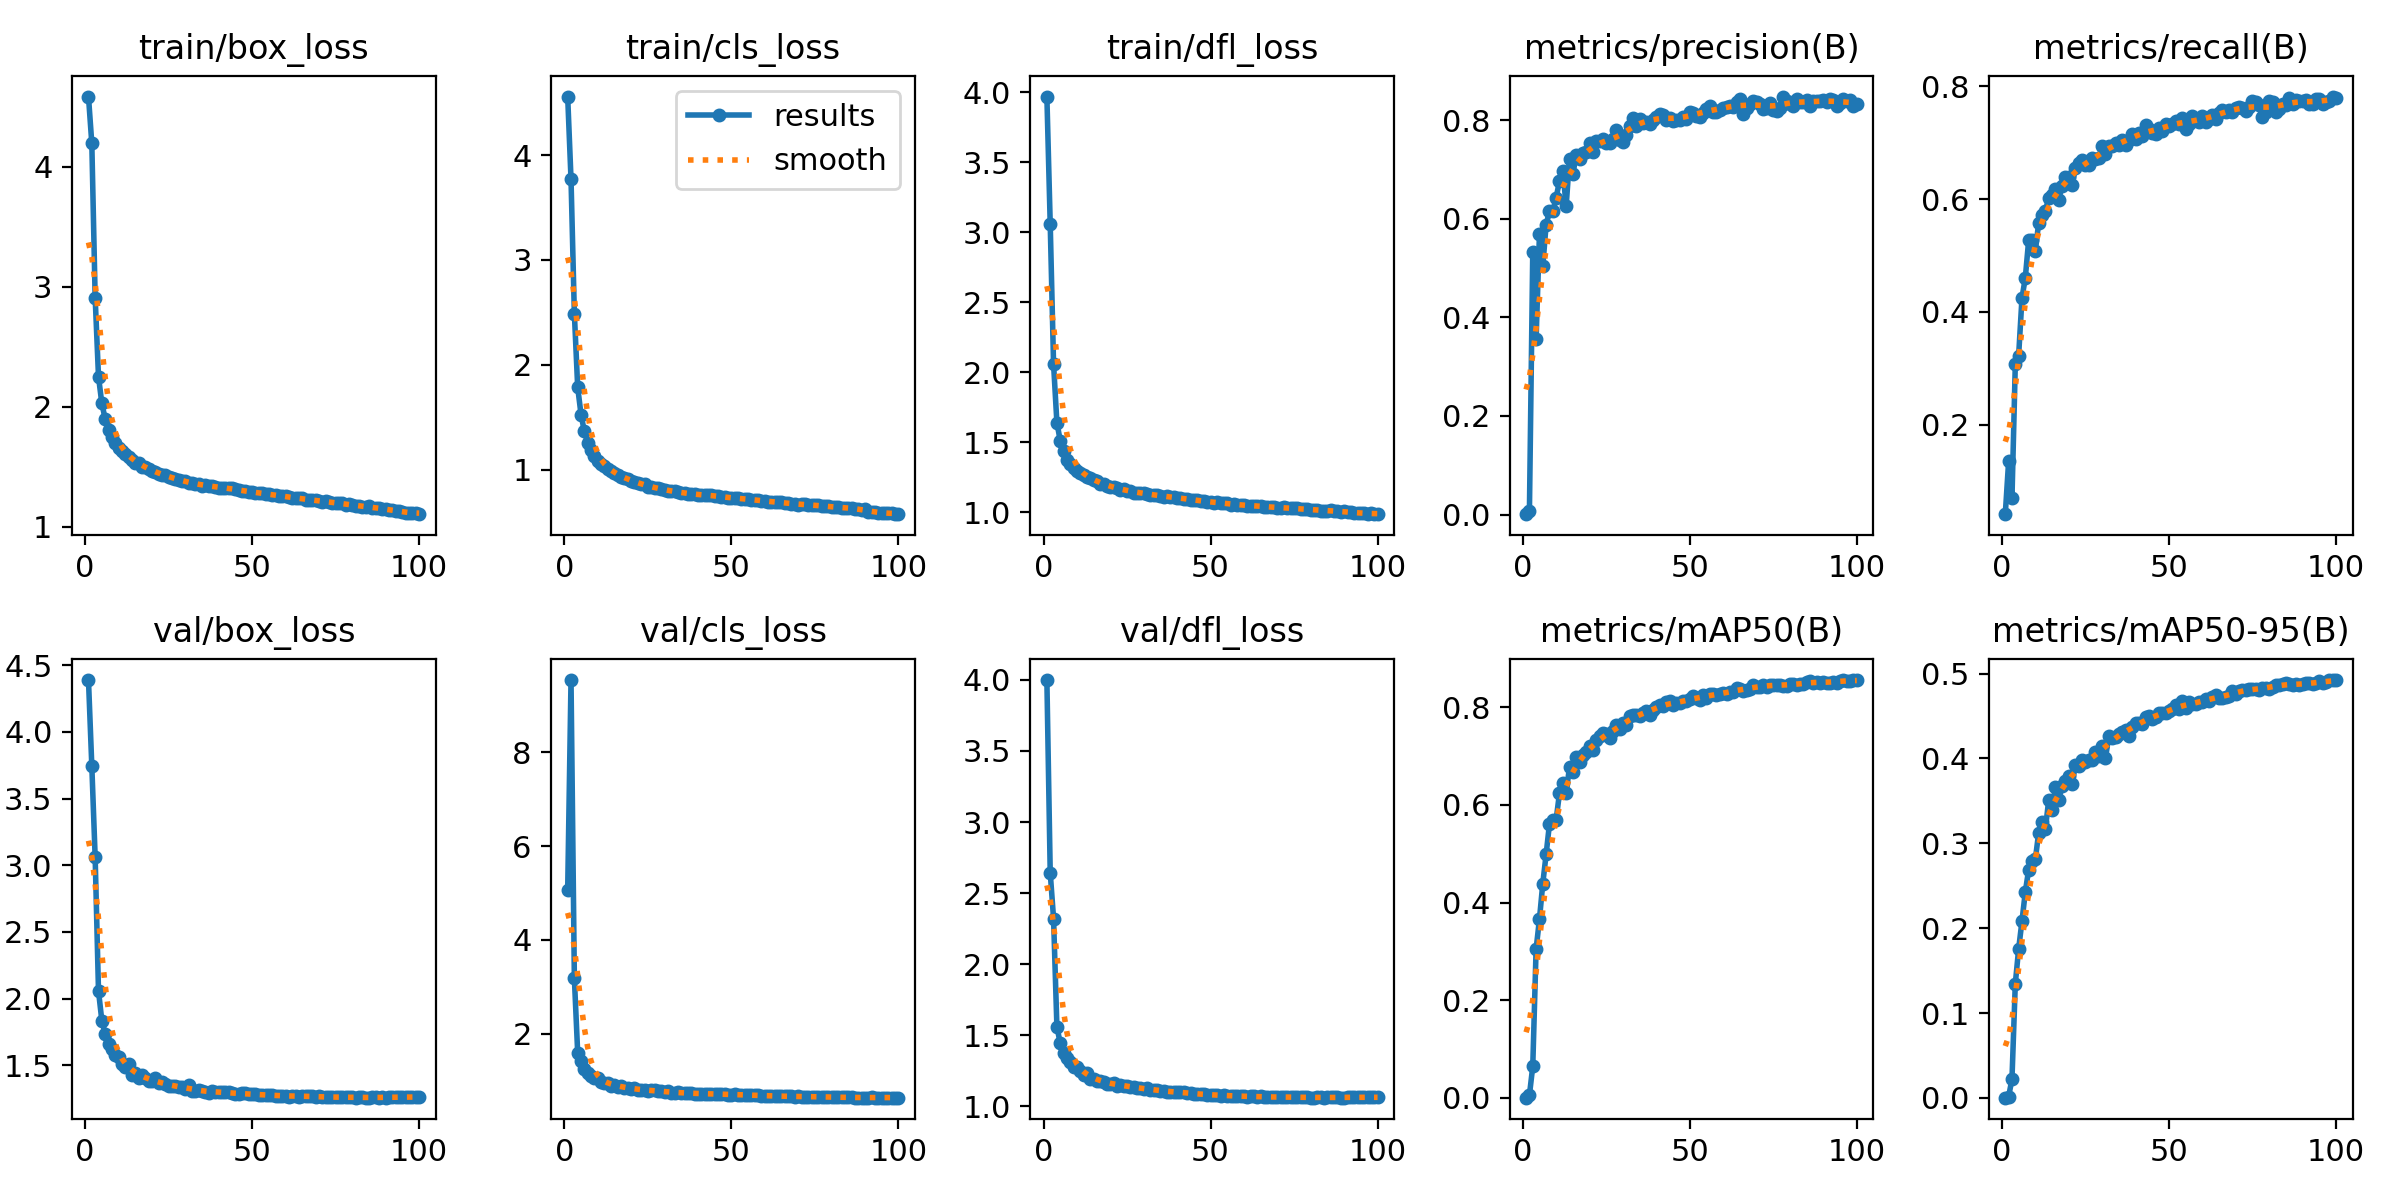

The file beside this chart, header and first rows:
epoch, time, train/box_loss, train/cls_loss, train/dfl_loss, metrics/precision(B), metrics/recall(B), metrics/mAP50(B), metrics/mAP50-95(B), val/box_loss, val/cls_loss, val/dfl_loss, lr/pg0, lr/pg1, lr/pg2
1, 365.7, 4.584, 4.559, 3.97, 0.00093, 0.04137, 0.00063, 0.0002, 4.389, 5.055, 3.999, 0.07003, 0.00333, 0.00333
2, 730.8, 4.193, 3.769, 3.059, 0.0067, 0.1349, 0.00571, 0.00155, 3.743, 9.538, 2.645, 0.03996, 0.006597, 0.006597
3, 1092, 2.909, 2.488, 2.06, 0.5319, 0.06946, 0.06474, 0.02192, 3.06, 3.187, 2.322, 0.009831, 0.009799, 0.009799
4, 1454, 2.25, 1.784, 1.64, 0.3552, 0.3069, 0.3045, 0.1346, 2.056, 1.59, 1.561, 0.009703, 0.009703, 0.009703
5, 1817, 2.027, 1.524, 1.512, 0.5682, 0.3227, 0.3655, 0.1755, 1.834, 1.413, 1.443, 0.009604, 0.009604, 0.009604
6, 2177, 1.898, 1.364, 1.436, 0.5034, 0.4246, 0.4387, 0.2084, 1.737, 1.242, 1.378, 0.009505, 0.009505, 0.009505
7, 2538, 1.809, 1.253, 1.372, 0.588, 0.4608, 0.4985, 0.2428, 1.661, 1.164, 1.341, 0.009406, 0.009406, 0.009406
8, 2898, 1.75, 1.187, 1.349, 0.6148, 0.5272, 0.5607, 0.2689, 1.623, 1.094, 1.31, 0.009307, 0.009307, 0.009307
9, 3258, 1.694, 1.131, 1.32, 0.6149, 0.5271, 0.5694, 0.2792, 1.576, 1.061, 1.278, 0.009208, 0.009208, 0.009208
10, 3620, 1.658, 1.081, 1.294, 0.6425, 0.5082, 0.5698, 0.2812, 1.562, 1.069, 1.274, 0.009109, 0.009109, 0.009109
11, 3981, 1.628, 1.055, 1.279, 0.6767, 0.5582, 0.6236, 0.3125, 1.506, 0.9698, 1.247, 0.00901, 0.00901, 0.00901
12, 4341, 1.603, 1.029, 1.266, 0.6976, 0.5717, 0.644, 0.3247, 1.485, 0.948, 1.223, 0.008911, 0.008911, 0.008911
13, 4701, 1.582, 1.01, 1.253, 0.6257, 0.5796, 0.6234, 0.3166, 1.509, 0.9537, 1.235, 0.008812, 0.008812, 0.008812
14, 5061, 1.555, 0.9839, 1.243, 0.7218, 0.6017, 0.6773, 0.3509, 1.429, 0.8944, 1.195, 0.008713, 0.008713, 0.008713
15, 5420, 1.534, 0.9647, 1.233, 0.69, 0.6066, 0.6672, 0.3394, 1.444, 0.9127, 1.195, 0.008614, 0.008614, 0.008614
16, 5780, 1.528, 0.9462, 1.224, 0.7284, 0.6185, 0.6978, 0.3661, 1.404, 0.8635, 1.181, 0.008515, 0.008515, 0.008515
17, 6139, 1.501, 0.9255, 1.2, 0.7207, 0.5988, 0.6878, 0.3511, 1.427, 0.8865, 1.178, 0.008416, 0.008416, 0.008416
18, 6499, 1.495, 0.9192, 1.204, 0.7337, 0.6238, 0.7008, 0.3673, 1.407, 0.8551, 1.171, 0.008317, 0.008317, 0.008317
19, 6861, 1.478, 0.9072, 1.192, 0.7346, 0.6396, 0.7074, 0.374, 1.382, 0.8363, 1.16, 0.008218, 0.008218, 0.008218
20, 7223, 1.467, 0.8914, 1.179, 0.7537, 0.6396, 0.7193, 0.3799, 1.38, 0.8272, 1.158, 0.008119, 0.008119, 0.008119
21, 7583, 1.453, 0.8827, 1.18, 0.7343, 0.6258, 0.7117, 0.3699, 1.401, 0.845, 1.163, 0.00802, 0.00802, 0.00802
22, 7943, 1.442, 0.8758, 1.172, 0.757, 0.6547, 0.7327, 0.3917, 1.364, 0.8123, 1.147, 0.007921, 0.007921, 0.007921
23, 8302, 1.435, 0.8586, 1.163, 0.758, 0.6649, 0.7413, 0.3907, 1.374, 0.7998, 1.154, 0.007822, 0.007822, 0.007822
24, 8664, 1.429, 0.8597, 1.167, 0.7624, 0.6704, 0.7464, 0.3981, 1.356, 0.8038, 1.146, 0.007723, 0.007723, 0.007723
25, 9025, 1.413, 0.8352, 1.153, 0.754, 0.6613, 0.7446, 0.3955, 1.348, 0.7886, 1.141, 0.007624, 0.007624, 0.007624
26, 9386, 1.407, 0.8341, 1.15, 0.7538, 0.66, 0.7376, 0.3982, 1.343, 0.7927, 1.138, 0.007525, 0.007525, 0.007525
27, 9747, 1.397, 0.8229, 1.142, 0.7614, 0.6725, 0.7514, 0.3979, 1.346, 0.7963, 1.134, 0.007426, 0.007426, 0.007426
28, 10109, 1.392, 0.8207, 1.142, 0.78, 0.6707, 0.7625, 0.4071, 1.335, 0.7776, 1.126, 0.007327, 0.007327, 0.007327
29, 10468, 1.385, 0.8154, 1.141, 0.759, 0.6733, 0.7546, 0.4034, 1.336, 0.7786, 1.129, 0.007228, 0.007228, 0.007228
30, 10828, 1.379, 0.806, 1.139, 0.7549, 0.6948, 0.7665, 0.4146, 1.322, 0.7637, 1.121, 0.007129, 0.007129, 0.007129
31, 11188, 1.365, 0.7986, 1.132, 0.7696, 0.6809, 0.7635, 0.4006, 1.354, 0.7834, 1.131, 0.00703, 0.00703, 0.00703
32, 11548, 1.362, 0.7939, 1.126, 0.7888, 0.6948, 0.7811, 0.4261, 1.31, 0.7374, 1.114, 0.006931, 0.006931, 0.006931
33, 11910, 1.352, 0.7916, 1.126, 0.8051, 0.6937, 0.7844, 0.4237, 1.309, 0.7462, 1.116, 0.006832, 0.006832, 0.006832
34, 12272, 1.353, 0.785, 1.124, 0.7878, 0.6992, 0.7846, 0.4256, 1.314, 0.7515, 1.117, 0.006733, 0.006733, 0.006733
35, 12634, 1.341, 0.7778, 1.115, 0.8014, 0.6962, 0.7825, 0.4286, 1.304, 0.7435, 1.11, 0.006634, 0.006634, 0.006634
36, 12995, 1.349, 0.7759, 1.112, 0.7943, 0.7058, 0.7873, 0.4317, 1.302, 0.7367, 1.109, 0.006535, 0.006535, 0.006535
37, 13355, 1.342, 0.7683, 1.114, 0.7963, 0.6967, 0.791, 0.4333, 1.294, 0.736, 1.103, 0.006436, 0.006436, 0.006436
38, 13716, 1.338, 0.7703, 1.113, 0.7919, 0.7046, 0.7841, 0.4264, 1.305, 0.7428, 1.104, 0.006337, 0.006337, 0.006337
39, 14078, 1.332, 0.765, 1.106, 0.7999, 0.7158, 0.7948, 0.4368, 1.298, 0.7277, 1.1, 0.006238, 0.006238, 0.006238
40, 14438, 1.322, 0.7569, 1.103, 0.8054, 0.7071, 0.8007, 0.4413, 1.302, 0.7273, 1.102, 0.006139, 0.006139, 0.006139
41, 14799, 1.323, 0.7572, 1.104, 0.812, 0.7173, 0.8039, 0.442, 1.296, 0.7235, 1.098, 0.00604, 0.00604, 0.00604
42, 15160, 1.325, 0.7584, 1.097, 0.8112, 0.7118, 0.8025, 0.4402, 1.301, 0.7227, 1.098, 0.005941, 0.005941, 0.005941
43, 15520, 1.319, 0.7558, 1.096, 0.7994, 0.7316, 0.8107, 0.4485, 1.297, 0.7206, 1.096, 0.005842, 0.005842, 0.005842
44, 15880, 1.319, 0.753, 1.092, 0.8035, 0.7236, 0.8122, 0.4504, 1.289, 0.7174, 1.091, 0.005743, 0.005743, 0.005743
45, 16238, 1.313, 0.7502, 1.088, 0.799, 0.7175, 0.8042, 0.4466, 1.281, 0.7245, 1.089, 0.005644, 0.005644, 0.005644
46, 16598, 1.302, 0.7477, 1.087, 0.8009, 0.7162, 0.8076, 0.4484, 1.285, 0.7132, 1.087, 0.005545, 0.005545, 0.005545
47, 16958, 1.3, 0.7409, 1.082, 0.8008, 0.7259, 0.8078, 0.4531, 1.293, 0.7151, 1.085, 0.005446, 0.005446, 0.005446
48, 17317, 1.299, 0.7339, 1.08, 0.8055, 0.7208, 0.8119, 0.4539, 1.292, 0.7134, 1.084, 0.005347, 0.005347, 0.005347
49, 17677, 1.287, 0.7331, 1.077, 0.8028, 0.7326, 0.8117, 0.4535, 1.281, 0.7057, 1.082, 0.005248, 0.005248, 0.005248
50, 18037, 1.288, 0.7271, 1.073, 0.8154, 0.7305, 0.8165, 0.4557, 1.282, 0.7064, 1.082, 0.005149, 0.005149, 0.005149
51, 18398, 1.283, 0.7264, 1.07, 0.815, 0.7331, 0.8223, 0.4581, 1.282, 0.7107, 1.081, 0.00505, 0.00505, 0.00505
52, 18757, 1.283, 0.7268, 1.073, 0.808, 0.7393, 0.8184, 0.4625, 1.28, 0.7027, 1.08, 0.004951, 0.004951, 0.004951
53, 19117, 1.282, 0.7229, 1.069, 0.8071, 0.733, 0.8151, 0.4586, 1.276, 0.7001, 1.075, 0.004852, 0.004852, 0.004852
54, 19477, 1.273, 0.7228, 1.064, 0.8145, 0.7433, 0.8251, 0.4672, 1.279, 0.6945, 1.077, 0.004753, 0.004753, 0.004753
55, 19835, 1.274, 0.7207, 1.065, 0.8226, 0.7248, 0.8178, 0.4592, 1.277, 0.6989, 1.075, 0.004654, 0.004654, 0.004654
56, 20195, 1.262, 0.7065, 1.056, 0.8291, 0.7332, 0.8258, 0.4665, 1.278, 0.6926, 1.076, 0.004555, 0.004555, 0.004555
57, 20554, 1.26, 0.7094, 1.057, 0.8171, 0.7479, 0.8265, 0.4645, 1.271, 0.6884, 1.074, 0.004456, 0.004456, 0.004456
58, 20913, 1.26, 0.707, 1.056, 0.8172, 0.7404, 0.824, 0.4646, 1.269, 0.6893, 1.071, 0.004357, 0.004357, 0.004357
59, 21272, 1.254, 0.7043, 1.053, 0.8203, 0.7377, 0.8271, 0.4665, 1.271, 0.6847, 1.072, 0.004258, 0.004258, 0.004258
60, 21632, 1.254, 0.7013, 1.053, 0.8238, 0.7468, 0.8289, 0.4667, 1.273, 0.6843, 1.072, 0.004159, 0.004159, 0.004159
... 40 more rows
